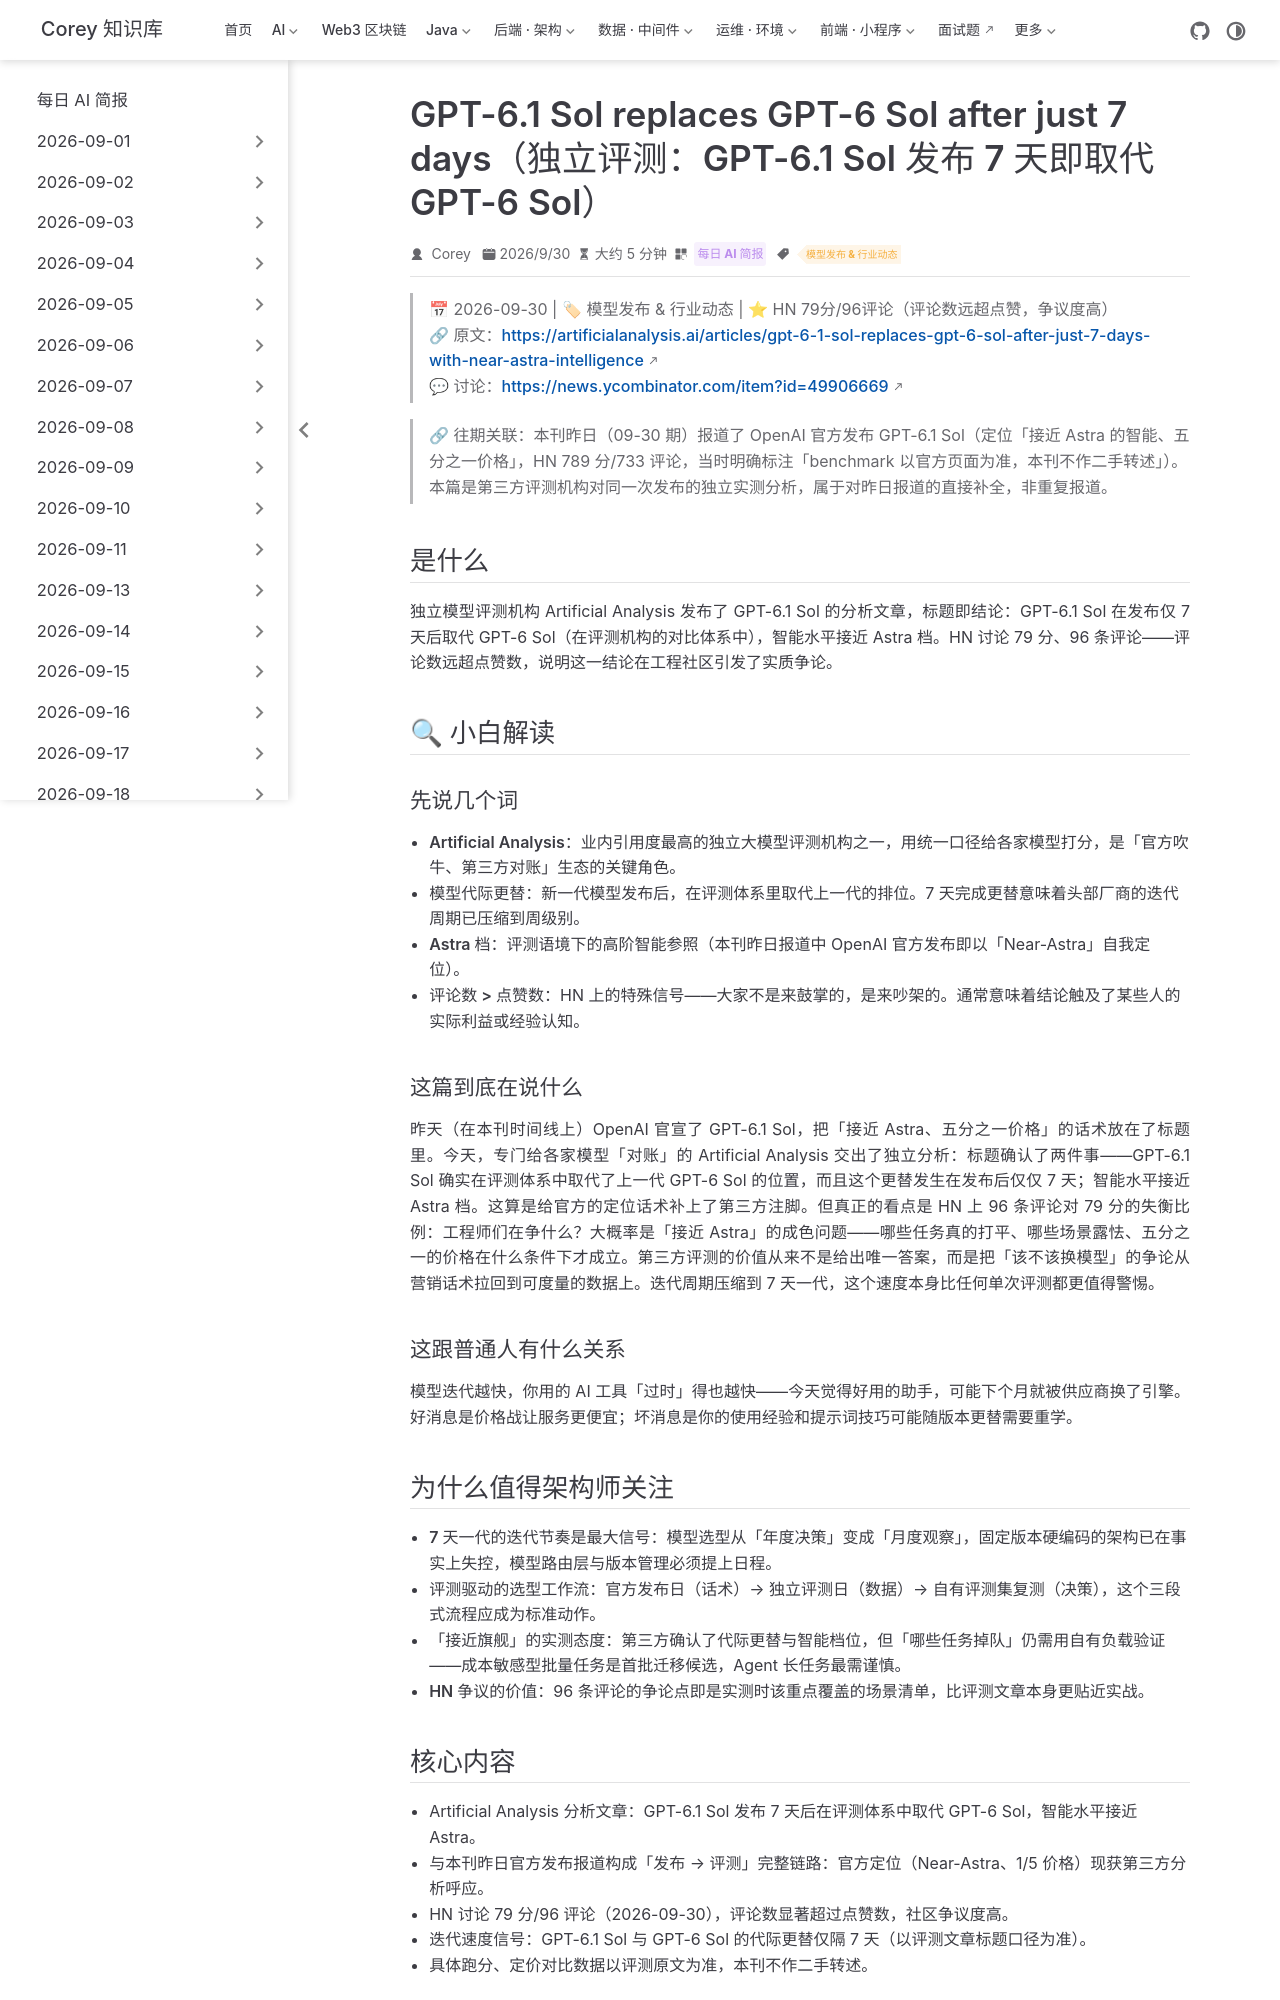

repository: code-corey/code-corey.github.io · page: News/2026-10-01/09-gpt-6-1-sol-benchmark-analysis.html · generator: jekyll

---
title: "GPT-6.1 Sol replaces GPT-6 Sol after just 7 days（独立评测：GPT-6.1 Sol 发布 7 天即取代 GPT-6 Sol）"
shortTitle: "GPT-6.1 Sol 独立评测"
sidebarGroup: "2026-10-01"
order: 9
date: 2026-09-30
category:
  - "每日 AI 简报"
tag:
  - "模型发布 & 行业动态"
description: "Artificial Analysis 发布 GPT-6.1 Sol 独立分析：发布仅 7 天取代 GPT-6 Sol，智能接近 Astra；系本刊昨日官方发布报道的评测后续。"
---

# GPT-6.1 Sol replaces GPT-6 Sol after just 7 days, with near-Astra intelligence（独立评测：GPT-6.1 Sol 发布仅 7 天取代 GPT-6 Sol，智能接近 Astra）

> 📅 2026-09-30 | 🏷 模型发布 & 行业动态 | ⭐ HN 79分/96评论（评论数远超点赞，争议度高）
> 🔗 原文：https://artificialanalysis.ai/articles/gpt-6-1-sol-replaces-gpt-6-sol-after-just-7-days-with-near-astra-intelligence
> 💬 讨论：https://news.ycombinator.com/item?id=49906669

> 🔗 往期关联：本刊昨日（09-30 期）报道了 OpenAI 官方发布 GPT-6.1 Sol（定位「接近 Astra 的智能、五分之一价格」，HN 789 分/733 评论，当时明确标注「benchmark 以官方页面为准，本刊不作二手转述」）。本篇是第三方评测机构对同一次发布的独立实测分析，属于对昨日报道的直接补全，非重复报道。

## 是什么

独立模型评测机构 Artificial Analysis 发布了 GPT-6.1 Sol 的分析文章，标题即结论：GPT-6.1 Sol 在发布仅 7 天后取代 GPT-6 Sol（在评测机构的对比体系中），智能水平接近 Astra 档。HN 讨论 79 分、96 条评论——评论数远超点赞数，说明这一结论在工程社区引发了实质争论。

## 🔍 小白解读

### 先说几个词

- **Artificial Analysis**：业内引用度最高的独立大模型评测机构之一，用统一口径给各家模型打分，是「官方吹牛、第三方对账」生态的关键角色。
- **模型代际更替**：新一代模型发布后，在评测体系里取代上一代的排位。7 天完成更替意味着头部厂商的迭代周期已压缩到周级别。
- **Astra 档**：评测语境下的高阶智能参照（本刊昨日报道中 OpenAI 官方发布即以「Near-Astra」自我定位）。
- **评论数 > 点赞数**：HN 上的特殊信号——大家不是来鼓掌的，是来吵架的。通常意味着结论触及了某些人的实际利益或经验认知。

### 这篇到底在说什么

昨天（在本刊时间线上）OpenAI 官宣了 GPT-6.1 Sol，把「接近 Astra、五分之一价格」的话术放在了标题里。今天，专门给各家模型「对账」的 Artificial Analysis 交出了独立分析：标题确认了两件事——GPT-6.1 Sol 确实在评测体系中取代了上一代 GPT-6 Sol 的位置，而且这个更替发生在发布后仅仅 7 天；智能水平接近 Astra 档。这算是给官方的定位话术补上了第三方注脚。但真正的看点是 HN 上 96 条评论对 79 分的失衡比例：工程师们在争什么？大概率是「接近 Astra」的成色问题——哪些任务真的打平、哪些场景露怯、五分之一的价格在什么条件下才成立。第三方评测的价值从来不是给出唯一答案，而是把「该不该换模型」的争论从营销话术拉回到可度量的数据上。迭代周期压缩到 7 天一代，这个速度本身比任何单次评测都更值得警惕。

### 这跟普通人有什么关系

模型迭代越快，你用的 AI 工具「过时」得也越快——今天觉得好用的助手，可能下个月就被供应商换了引擎。好消息是价格战让服务更便宜；坏消息是你的使用经验和提示词技巧可能随版本更替需要重学。
